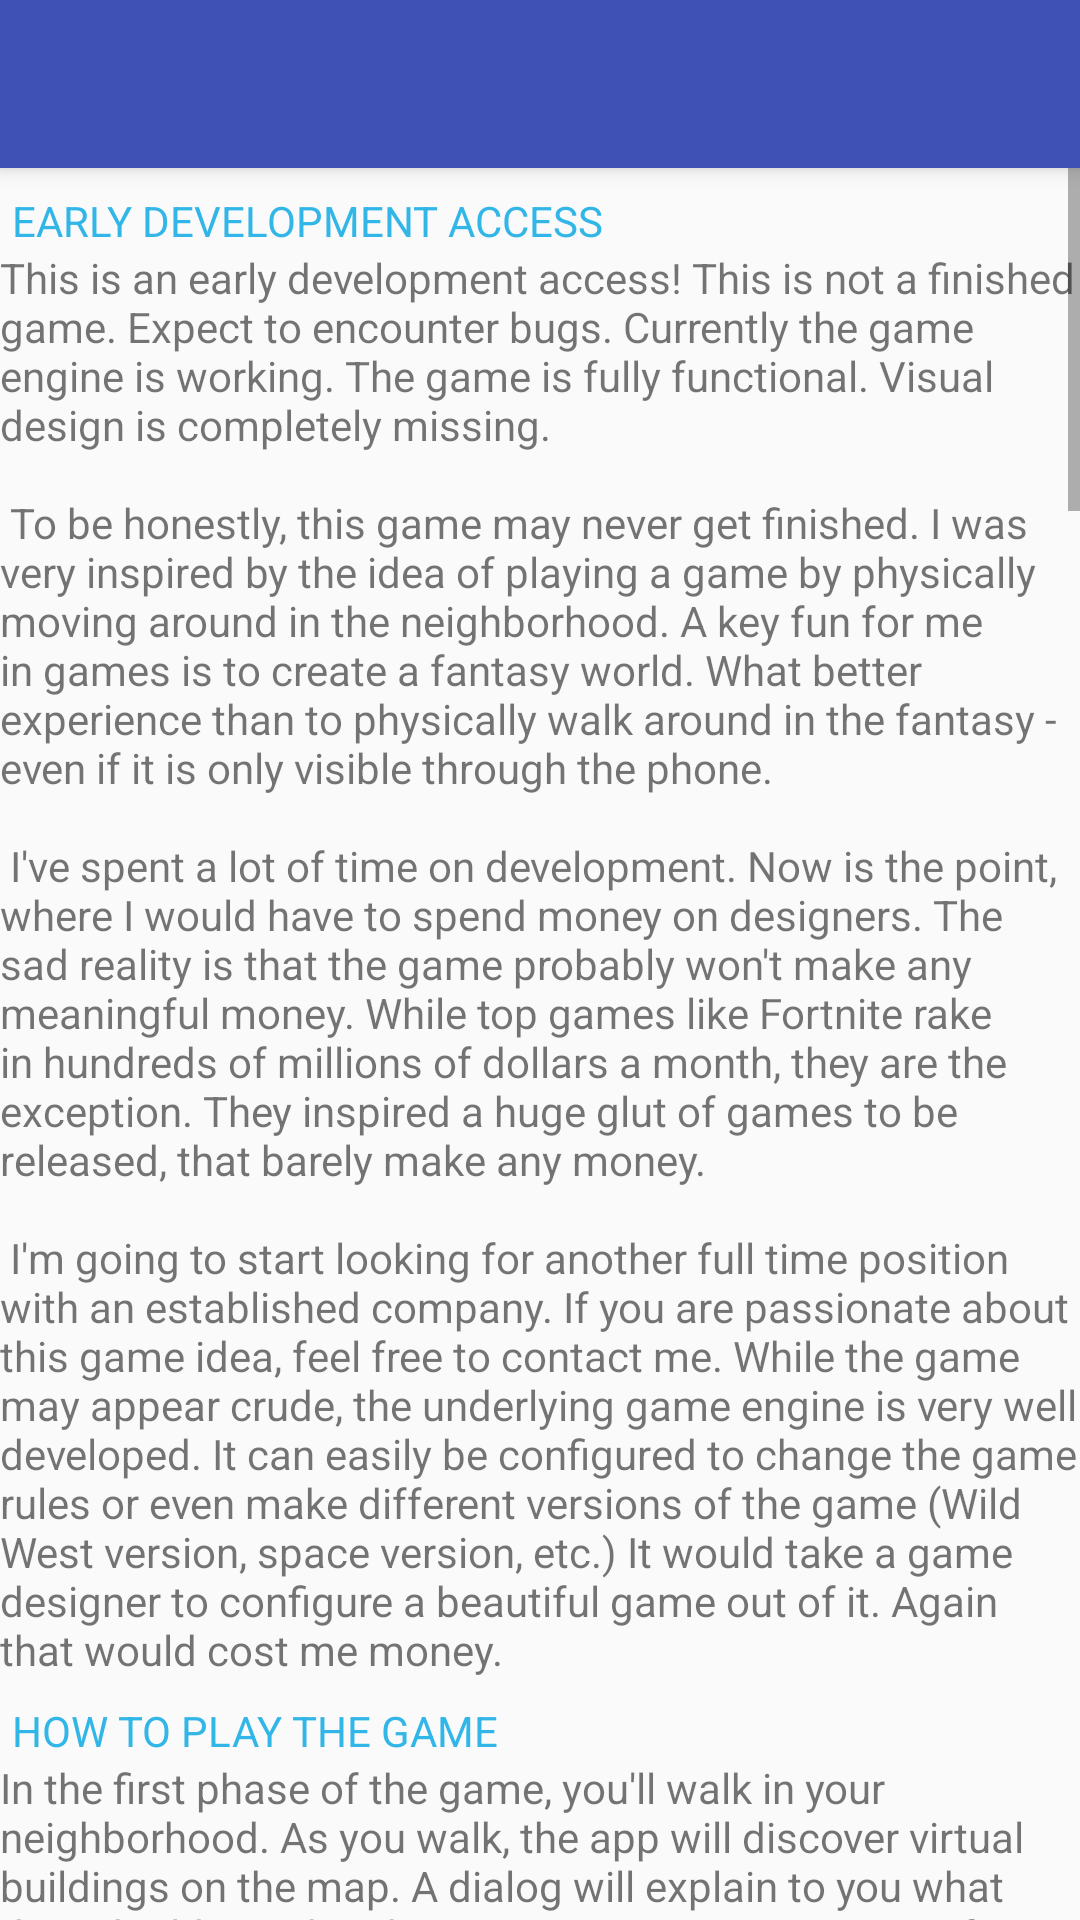

Here is an Android app screen rendered from its layout file. Give the layout XML and the strings, colors and styles it references.
<!-- AndroidManifest.xml: application theme AppTheme -->
<!-- res/layout/activity_about.xml -->
<?xml version="1.0" encoding="utf-8"?>
<LinearLayout
    xmlns:android="http://schemas.android.com/apk/res/android"
    xmlns:app="http://schemas.android.com/apk/res-auto"
    xmlns:tools="http://schemas.android.com/tools"
    android:id="@+id/coordinator_layout"
    android:layout_width="match_parent"
    android:layout_height="match_parent"
    android:orientation="vertical"
    tools:context="com.playposse.landoftherooster.activity.AboutActivity">

    <android.support.v7.widget.Toolbar
        android:id="@+id/my_toolbar"
        android:layout_width="match_parent"
        android:layout_height="?attr/actionBarSize"
        android:background="?attr/colorPrimary"
        android:elevation="4dp"
        android:theme="@style/ThemeOverlay.AppCompat.ActionBar"
        app:popupTheme="@style/ThemeOverlay.AppCompat.Light"/>

    <ScrollView
        android:layout_width="match_parent"
        android:layout_height="match_parent"
        android:paddingBottom="@dimen/activity_vertical_margin"
        android:paddingEnd="@dimen/activity_horizontal_margin"
        android:paddingStart="@dimen/activity_horizontal_margin"
        android:paddingTop="@dimen/activity_vertical_margin">

        <LinearLayout
            android:layout_width="match_parent"
            android:layout_height="wrap_content"
            android:orientation="vertical">

            <TextView
                style="@style/sectionHeader"
                android:layout_width="match_parent"
                android:layout_height="wrap_content"
                android:text="@string/about_early_access_heading"/>

            <TextView
                android:layout_width="match_parent"
                android:layout_height="wrap_content"
                android:text="@string/about_early_access_body"/>

            <TextView
                style="@style/sectionHeader"
                android:layout_width="match_parent"
                android:layout_height="wrap_content"
                android:text="@string/about_how_to_play_heading"/>

            <TextView
                android:layout_width="match_parent"
                android:layout_height="wrap_content"
                android:text="@string/about_how_to_play_body"/>

            <TextView
                style="@style/sectionHeader"
                android:layout_width="match_parent"
                android:layout_height="wrap_content"
                android:text="@string/about_battle_heading"/>

            <TextView
                android:layout_width="match_parent"
                android:layout_height="wrap_content"
                android:text="@string/about_battle_body"/>

            <TextView
                style="@style/sectionHeader"
                android:layout_width="match_parent"
                android:layout_height="wrap_content"
                android:text="@string/about_veteran_level_heading"/>

            <TextView
                android:layout_width="match_parent"
                android:layout_height="wrap_content"
                android:text="@string/about_veteran_level_body"/>

            <TextView
                style="@style/sectionHeader"
                android:layout_width="match_parent"
                android:layout_height="wrap_content"
                android:text="@string/about_unit_stats_heading"/>

            <TextView
                android:layout_width="match_parent"
                android:layout_height="wrap_content"
                android:text="@string/about_friendly_unit_stats_header"/>

            <android.support.v7.widget.GridLayout
                android:id="@+id/friendly_unit_types_grid_layout"
                android:layout_width="match_parent"
                android:layout_height="wrap_content"
                android:paddingEnd="8dp"
                android:paddingStart="8dp"
                app:columnCount="6"
                app:layout_constraintTop_toBottomOf="@+id/resource_heading_text_view"
                tools:layout_height="40dp"/>

            <TextView
                android:layout_width="match_parent"
                android:layout_height="wrap_content"
                android:layout_marginTop="8dp"
                android:text="@string/about_enemy_unit_stats_header"/>

            <android.support.v7.widget.GridLayout
                android:id="@+id/enemy_unit_types_grid_layout"
                android:layout_width="match_parent"
                android:layout_height="wrap_content"
                android:paddingEnd="8dp"
                android:paddingStart="8dp"
                app:columnCount="6"
                app:layout_constraintTop_toBottomOf="@+id/resource_heading_text_view"
                tools:layout_height="40dp"/>

            <TextView
                style="@style/sectionHeader"
                android:layout_width="match_parent"
                android:layout_height="wrap_content"
                android:text="@string/about_safety_heading"/>

            <TextView
                android:layout_width="match_parent"
                android:layout_height="wrap_content"
                android:text="@string/about_safety_body"/>

            <TextView
                style="@style/sectionHeader"
                android:layout_width="match_parent"
                android:layout_height="wrap_content"
                android:text="@string/about_credits_heading"/>

            <TextView
                android:layout_width="match_parent"
                android:layout_height="wrap_content"
                android:text="@string/about_credits_body"/>
        </LinearLayout>
    </ScrollView>
</LinearLayout>
<!-- resources referenced by this layout -->
<resources>
  <string name="about_battle_body">Every unit has an attack, defense, damage, armor, and health. Each attack is determined by a few rolls of the dice.\n
  \n
  The attacking unit rolls a dice with as many sides as the attack value is. The defending unit rolls a dice that has as many sides as the defense value. If the attack dice has a higher value than the defending dice, the attack has succeeded.\n
  \n
  A second dice roll determines how much damage was inflicted. A dice with as many sides as the damage value is rolled. Divided from that number is the armor. If the resulting value is positive, it\'ll be deducted from the health of the defending unit.\n
  \n
  Tip: Every turn each unit can only defend against one attacker. If one side has more units than the other side, the additional units automatically win their attack. However if they couldn\'t pierce through the armor, they may still not inflict an actual damage.</string>
  <string name="about_battle_heading">How battles work</string>
  <string name="about_credits_heading">Credits</string>
  <string name="about_early_access_heading">Early Development Access</string>
  <string name="about_enemy_unit_stats_header">Enemy units</string>
  <string name="about_friendly_unit_stats_header">Friendly units</string>
  <string name="about_how_to_play_heading">How to play the game</string>
  <string name="about_safety_body">Look, it\'s dangerous to look into your phone and walk through the world with cars and other dangerous things around. Just as you can\'t text and drive or read a book and walk across the street, put the phone down when you cross the street.\n
  \n
  When you play the game, stay on the sidewalks. When you cross the street, put the game away and carefully check for traffic.\n
  \n
  If for whatever reason a building is stuck in a dangerous or inaccessible place. Don\'t hurt yourself. It\'s not worth it. Go to Android Settings. Find the app. Delete the local data. It\'ll let you start over.</string>
  <string name="about_safety_heading">Safety tips</string>
  <string name="about_unit_stats_heading">Unit Stats</string>
  <string name="about_veteran_level_body">Each time a unit enters a battle, it gains a little bit experience. In the next battle, the unit will perform better. The veteran level is the number of battles the unit has fought.\n
  \n
  Here is how it works. For an attack, defense, and damage, an n-sided dice is rolled. E.g. if the attack is 7, a seven sided dice is rolled. For every veteran level, the lowest side of the dice is removed. Thus a unit with attack 7 and veteran level 5 can only roll a 6 or a 7.\n
  \n
  Essentially, an experienced unit doesn\'t fumble around. Also a more sophisticated unit like a knight takes a lot more training than a peasant to reach its potential.\n
  \n
  Hint: To take on high level quests, train up your units with smaller quests.</string>
  <string name="about_veteran_level_heading">Veteran Experience</string>
  <color name="emphasis">#31b6e7</color>
  <color name="colorPrimary">#3F51B5</color>
  <color name="colorPrimaryDark">#303F9F</color>
  <color name="colorAccent">#FF4081</color>
</resources>
